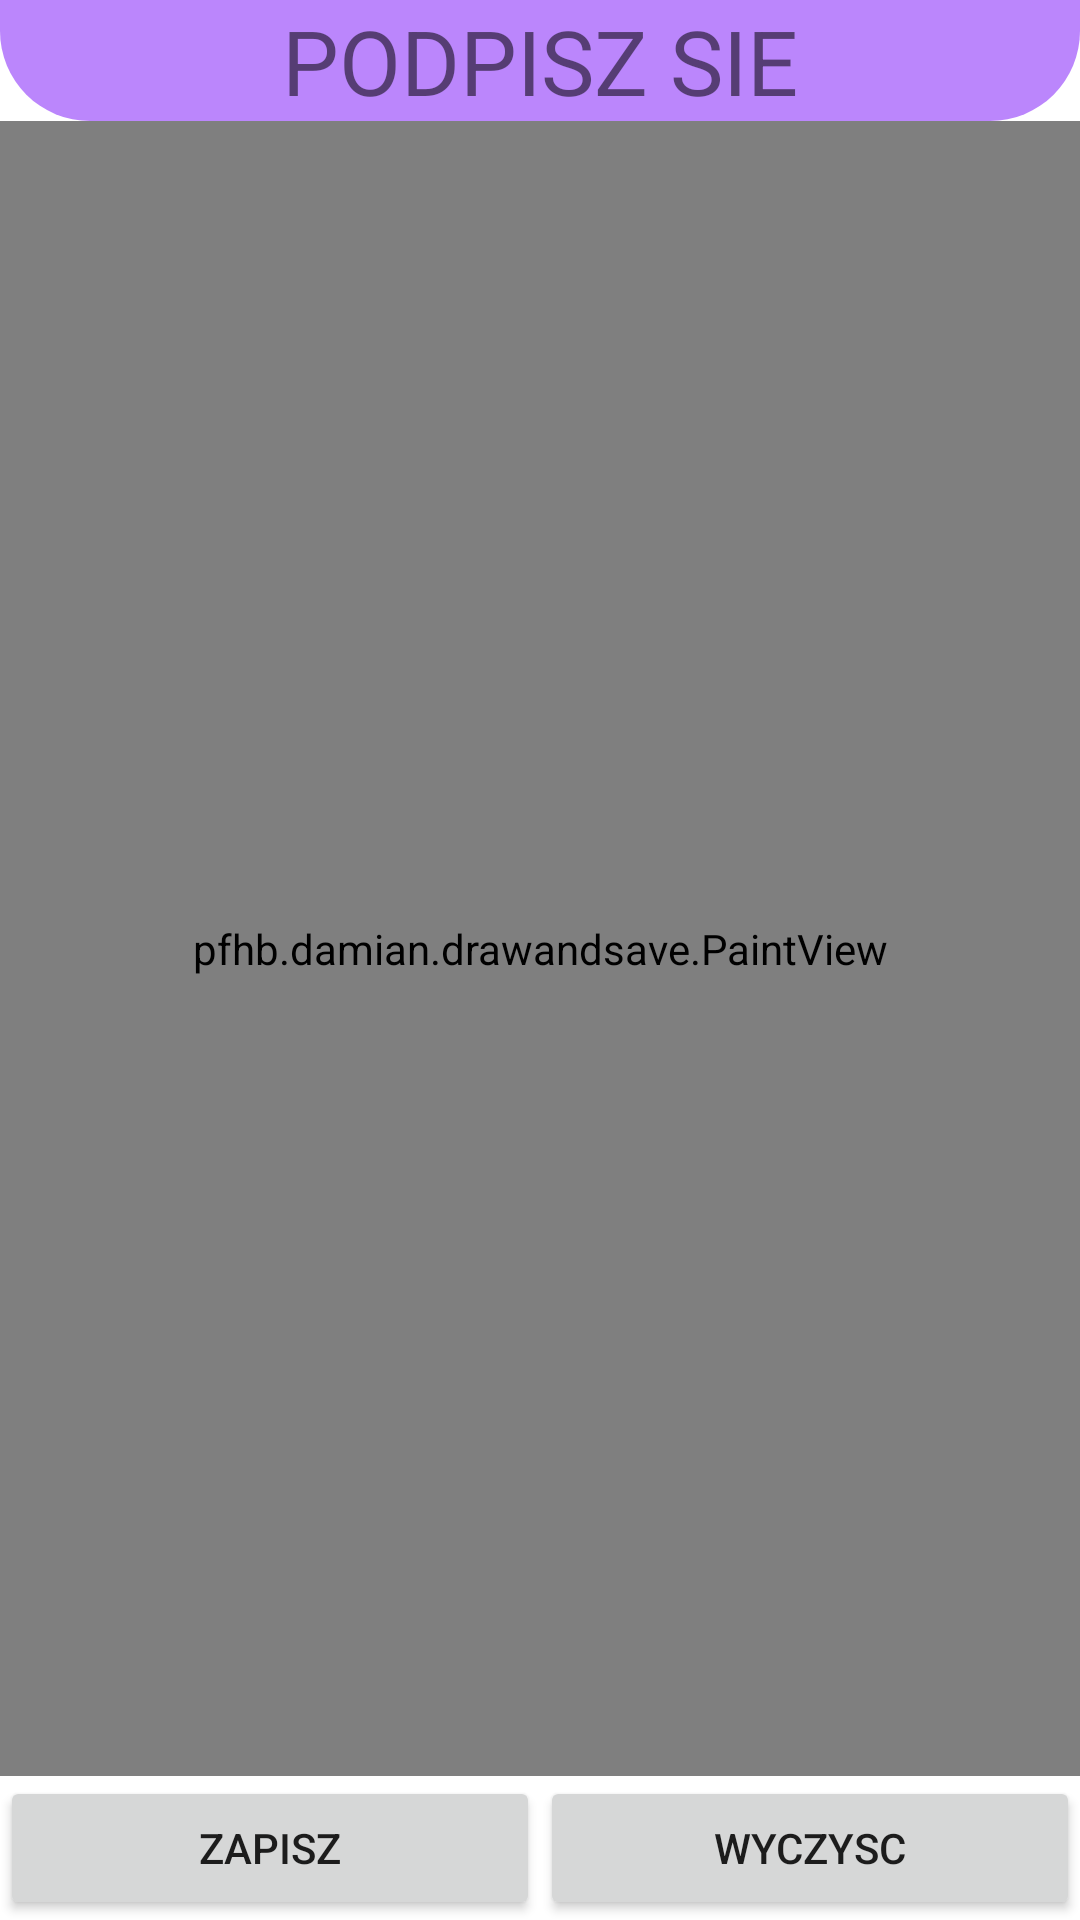

Android layout source for this screen:
<!-- AndroidManifest.xml: application theme Theme.DrawAndSave -->
<!-- res/layout/activity_main_drawandsave.xml -->
<?xml version="1.0" encoding="utf-8"?>
<LinearLayout
    xmlns:android="http://schemas.android.com/apk/res/android"
    xmlns:tools="http://schemas.android.com/tools"
    android:layout_width="match_parent"
    android:layout_height="match_parent"
    tools:context=".MainActivity"
    android:orientation="vertical">

    <LinearLayout
        android:layout_width="match_parent"
        android:layout_height="wrap_content"
        android:id="@+id/toolbar"
        android:orientation="horizontal"
        android:background="@drawable/toolbar_background"
        android:gravity="center">
        
        <TextView
            android:layout_width="match_parent"
            android:layout_height="wrap_content"
            android:text="PODPISZ SIE"
            android:textSize="30sp"
            android:layout_gravity="center"
            android:gravity="center"/>
    </LinearLayout>
    
    <RelativeLayout
        android:layout_width="match_parent"
        android:layout_height="match_parent"
        android:layout_weight="1">

        <include layout="@layout/paint_view"
            android:id="@+id/paint_inc"/>
    </RelativeLayout>
    <LinearLayout
        android:layout_width="match_parent"
        android:layout_height="wrap_content"
        android:orientation="horizontal">
        <Button
            android:layout_width="match_parent"
            android:layout_height="wrap_content"
            android:text="ZAPISZ"
            android:layout_weight="1"
            android:id="@+id/zapisz"/>
        <Button
            android:layout_width="match_parent"
            android:layout_height="wrap_content"
            android:text="WYCZYSC"
            android:layout_weight="1"
            android:id="@+id/clear"/>

    </LinearLayout>
    

</LinearLayout>
<!-- res/layout/paint_view.xml (included above) -->
<?xml version="1.0" encoding="utf-8"?>
<LinearLayout xmlns:android="http://schemas.android.com/apk/res/android"
    android:layout_width="match_parent"
    android:layout_height="match_parent">

    <pfhb.damian.drawandsave.PaintView
        android:layout_width="match_parent"
        android:layout_height="match_parent"/>
</LinearLayout>
<!-- resources referenced by this layout -->
<resources>
  <!-- drawable toolbar_background (drawable) -->
  <?xml version="1.0" encoding="utf-8"?>
  <shape xmlns:android="http://schemas.android.com/apk/res/android">
      <corners android:bottomLeftRadius="30dp"
          android:bottomRightRadius="30dp"/>
      <solid android:color="@color/purple_200"/>
  
  </shape>
  <style name="Theme.DrawAndSave" parent="Theme.MaterialComponents.DayNight.DarkActionBar">
          
          <item name="colorPrimary">@color/purple_500</item>
          <item name="colorPrimaryVariant">@color/purple_700</item>
          <item name="colorOnPrimary">@color/white</item>
          
          <item name="colorSecondary">@color/teal_200</item>
          <item name="colorSecondaryVariant">@color/teal_700</item>
          <item name="colorOnSecondary">@color/black</item>
          
          <item name="android:statusBarColor" tools:targetApi="l">?attr/colorPrimaryVariant</item>
          
      </style>
  <color name="purple_200">#FFBB86FC</color>
  <color name="purple_500">#FF6200EE</color>
  <color name="purple_700">#FF3700B3</color>
  <color name="white">#FFFFFFFF</color>
  <color name="teal_200">#FF03DAC5</color>
  <color name="teal_700">#FF018786</color>
  <color name="black">#FF000000</color>
</resources>
